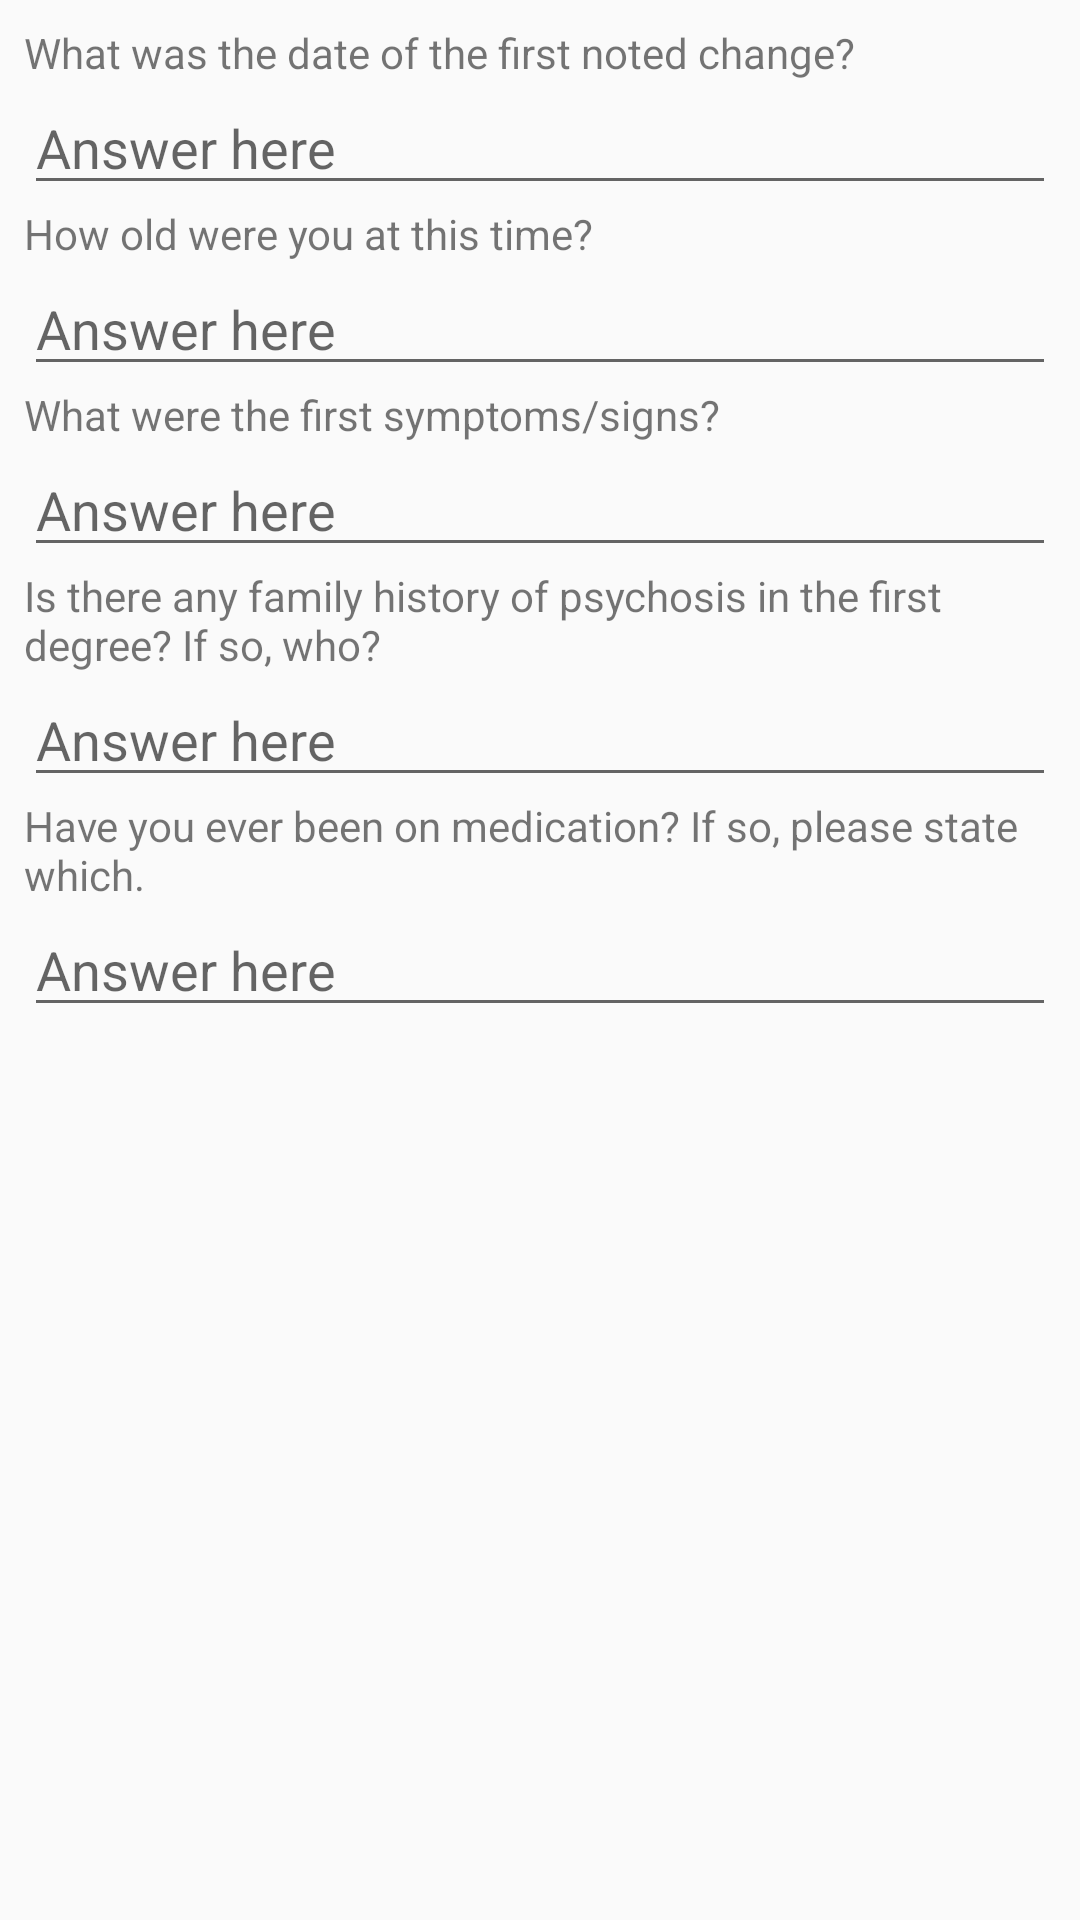

Here is an Android app screen rendered from its layout file. Give the layout XML and the strings, colors and styles it references.
<!-- AndroidManifest.xml: application theme AppTheme -->
<!-- res/layout/fragment_signup2.xml -->
<?xml version="1.0" encoding="utf-8"?>
<ScrollView android:layout_width="match_parent"
    android:layout_height="wrap_content"
    xmlns:android="http://schemas.android.com/apk/res/android">
    <LinearLayout xmlns:android="http://schemas.android.com/apk/res/android"
    android:orientation="vertical" android:layout_width="match_parent"
    android:layout_height="match_parent"
    android:padding="8dp">


    <TextView
        android:layout_width="match_parent"
        android:layout_height="wrap_content"
        android:text="What was the date of the first noted change?"/>
    <EditText
        android:id="@+id/etOne"
        android:layout_width="match_parent"
        android:layout_height="wrap_content"
        android:hint="Answer here"/>

    <TextView
        android:layout_width="match_parent"
        android:layout_height="wrap_content"
        android:text="How old were you at this time?"/>
    <EditText
        android:id="@+id/etTwo"
        android:layout_width="match_parent"
        android:layout_height="wrap_content"
        android:hint="Answer here"/>

    <TextView
        android:layout_width="match_parent"
        android:layout_height="wrap_content"
        android:text="What were the first symptoms/signs?"/>
    <EditText
        android:id="@+id/etThree"
        android:layout_width="match_parent"
        android:layout_height="wrap_content"
        android:hint="Answer here"/>

    <TextView
        android:layout_width="match_parent"
        android:layout_height="wrap_content"
        android:text="Is there any family history of psychosis in the first degree? If so, who?"/>
    <EditText
        android:id="@+id/etFour"
        android:layout_width="match_parent"
        android:layout_height="wrap_content"
        android:hint="Answer here"/>

    <TextView
        android:layout_width="match_parent"
        android:layout_height="wrap_content"
        android:text="Have you ever been on medication? If so, please state which."/>
    <EditText
        android:id="@+id/etFive"
        android:layout_width="match_parent"
        android:layout_height="wrap_content"
        android:hint="Answer here"/>


</LinearLayout>
</ScrollView>
<!-- resources referenced by this layout -->
<resources>
  <style name="AppTheme" parent="AppTheme.Base">
          
  
      </style>
  <style name="AppTheme.Base" parent="Theme.AppCompat.Light.NoActionBar">
          <item name="colorPrimary">@color/colorPrimary</item>
          <item name="colorPrimaryDark">@color/colorPrimaryDark</item>
          <item name="colorAccent">@color/colorAccent</item>
          
          
      </style>
  <!-- not gathered from this repository: default colours our renderer supplied (Android Studio template values) -->
  <color name="colorPrimary">#FF6200EE</color>
  <color name="colorPrimaryDark">#FF3700B3</color>
  <color name="colorAccent">#FF03DAC5</color>
</resources>
